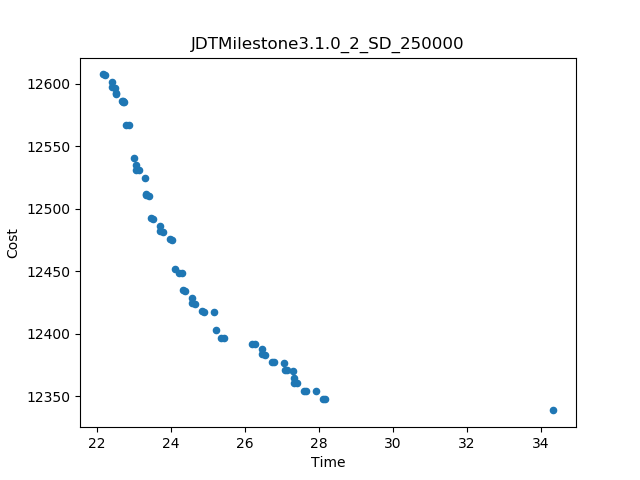

Data behind this chart, as committed beside it:
Time, Cost
34.34, 12339
22.16, 12607
28.18, 12347
23, 12541
22.87, 12567
24.12, 12452
24.04, 12475
25.21, 12402
25.42, 12396
26.19, 12392
23.31, 12525
25.17, 12417
23.4, 12510
22.8, 12567
23.46, 12492
22.74, 12585
24.31, 12449
24.32, 12435
27.92, 12354
23.32, 12512
23.71, 12486
24.57, 12428
22.41, 12601
26.46, 12388
27.06, 12377
24.65, 12424
23.13, 12530
22.23, 12607
23.97, 12476
24.39, 12434
23.53, 12492
26.54, 12383
27.4, 12360
26.72, 12377
27.58, 12354
28.1, 12348
24.83, 12418
23.79, 12482
25.35, 12397
23.05, 12535
26.26, 12392
22.67, 12586
27.32, 12365
27.31, 12370
22.51, 12592
27.07, 12371
27.66, 12354
26.79, 12377
24.9, 12418
24.21, 12449
22.49, 12597
24.58, 12424
27.33, 12361
23.06, 12531
26.47, 12384
22.42, 12597
23.72, 12482
27.14, 12370
22.51, 12592
23.33, 12511
... 2 more rows
